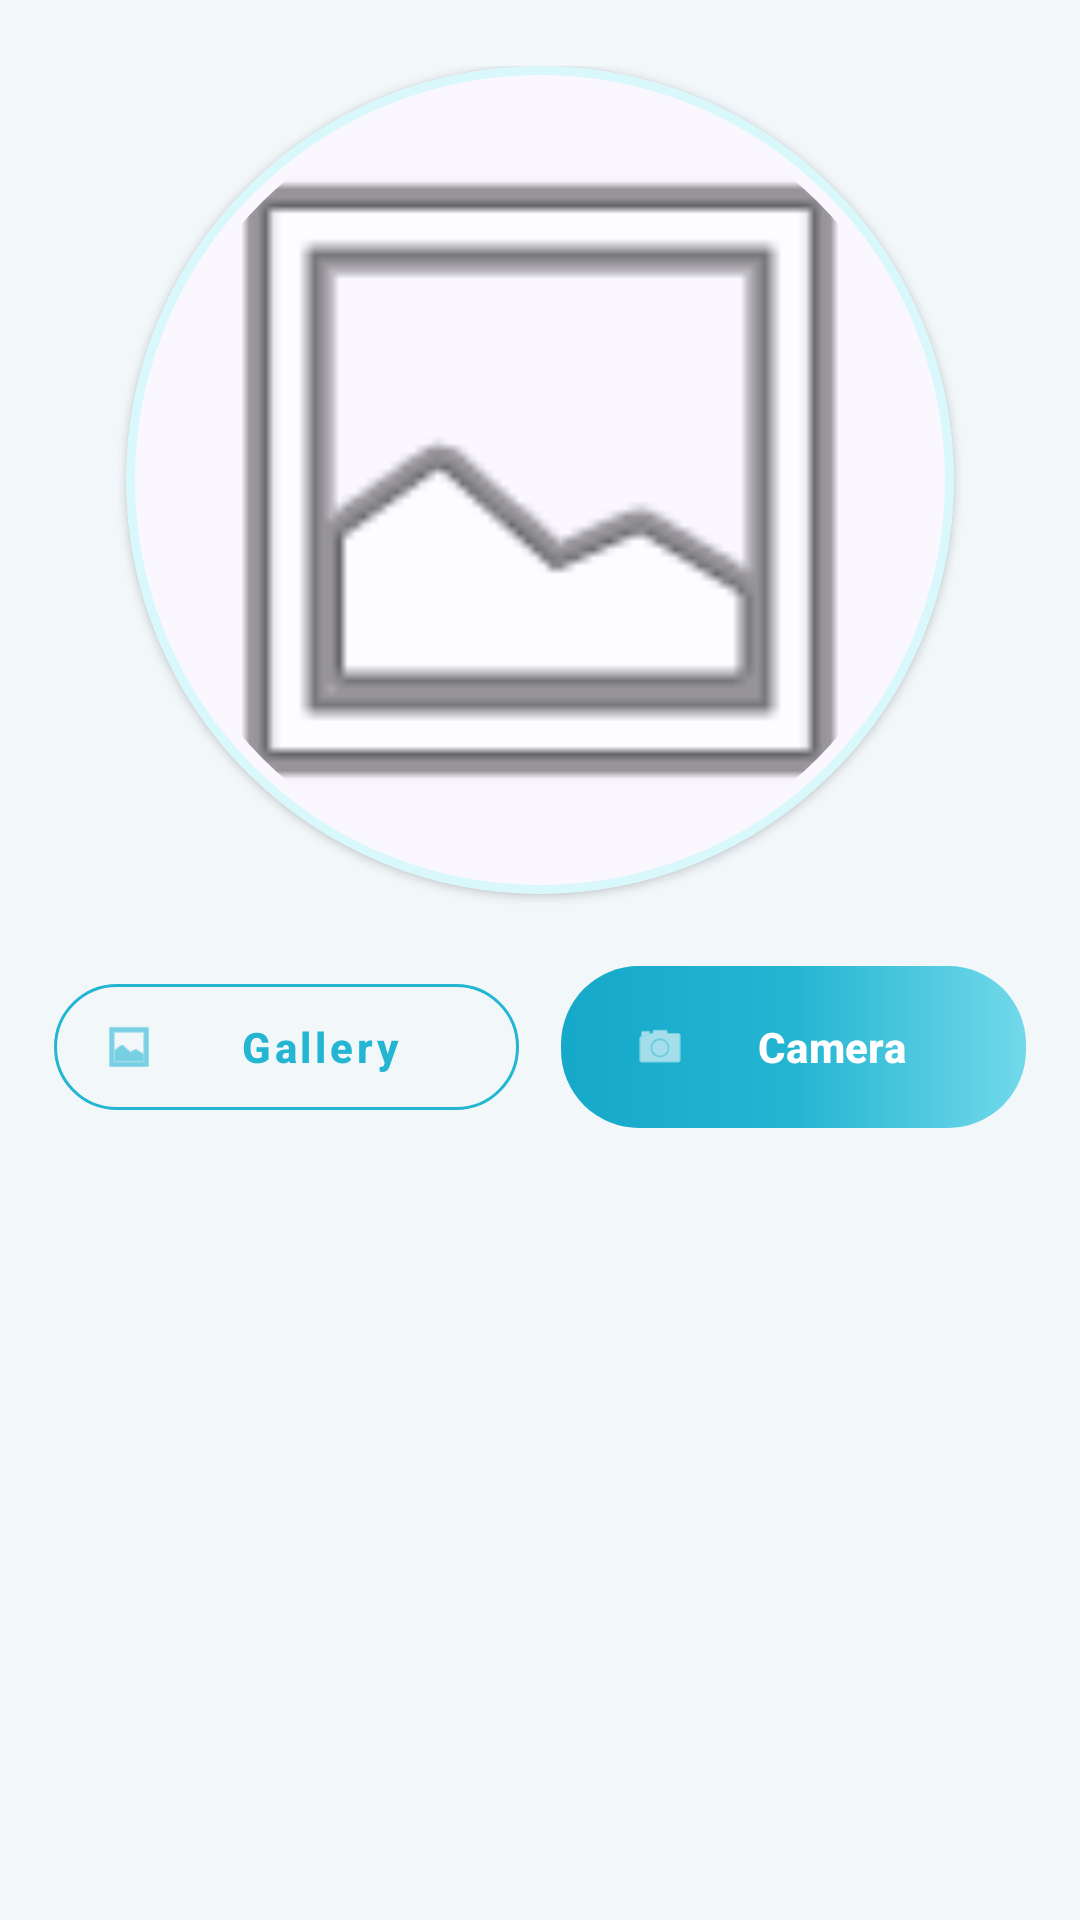

Reconstruct the res/layout file that produces this screen, plus the resources it refers to.
<!-- AndroidManifest.xml: application theme Theme.Staff_management -->
<!-- res/layout/dialog_image_options.xml -->
<?xml version="1.0" encoding="utf-8"?>
<LinearLayout xmlns:android="http://schemas.android.com/apk/res/android"
    xmlns:app="http://schemas.android.com/apk/res-auto"
    android:layout_width="match_parent"
    android:layout_height="wrap_content"
    android:animateLayoutChanges="true"
    android:background="#F2F7FA"
    android:gravity="center_horizontal"
    android:orientation="vertical"
    android:paddingStart="18dp"
    android:paddingTop="22dp"
    android:paddingEnd="18dp"
    android:paddingBottom="22dp">

    <com.google.android.material.card.MaterialCardView
        android:layout_width="276dp"
        android:layout_height="276dp"
        android:layout_marginBottom="24dp"
        android:animation="@anim/button_pop"
        app:cardBackgroundColor="#FAF7FF"
        app:cardCornerRadius="138dp"
        app:cardElevation="2dp"
        app:strokeColor="#D8F8FC"
        app:strokeWidth="3dp">

        <com.google.android.material.imageview.ShapeableImageView
            android:id="@+id/ivZoomedImage"
            android:layout_width="match_parent"
            android:layout_height="match_parent"
            android:padding="7dp"
            android:scaleType="centerCrop"
            android:src="@android:drawable/ic_menu_gallery"
            app:shapeAppearanceOverlay="@style/CircleImage" />
    </com.google.android.material.card.MaterialCardView>

    <LinearLayout
        android:layout_width="match_parent"
        android:layout_height="wrap_content"
        android:animation="@anim/fade_slide_up"
        android:orientation="horizontal"
        android:weightSum="2">

        <com.google.android.material.button.MaterialButton
            android:id="@+id/btnGallery"
            style="@style/Widget.MaterialComponents.Button.OutlinedButton"
            android:layout_width="0dp"
            android:layout_height="54dp"
            android:layout_marginEnd="7dp"
            android:layout_weight="1"
            android:text="Gallery"
            android:textAllCaps="false"
            android:textColor="#24B5D3"
            android:textStyle="bold"
            app:cornerRadius="27dp"
            app:elevation="0dp"
            app:icon="@android:drawable/ic_menu_gallery"
            app:iconTint="#24B5D3"
            app:strokeColor="#24B5D3"
            app:strokeWidth="1dp" />

        <com.google.android.material.button.MaterialButton
            android:id="@+id/btnCamera"
            android:layout_width="0dp"
            android:layout_height="54dp"
            android:layout_marginStart="7dp"
            android:layout_weight="1"
            android:animation="@anim/button_pop"
            android:background="@drawable/bg_login_button_premium"
            android:text="Camera"
            android:textAllCaps="false"
            android:textColor="@android:color/white"
            android:textStyle="bold"
            app:backgroundTint="@null"
            app:cornerRadius="27dp"
            app:elevation="2dp"
            app:icon="@android:drawable/ic_menu_camera"
            app:iconTint="@android:color/white" />
    </LinearLayout>

</LinearLayout>
<!-- resources referenced by this layout -->
<resources>
  <!-- drawable bg_login_button_premium (drawable) -->
  <?xml version="1.0" encoding="utf-8"?>
  <selector xmlns:android="http://schemas.android.com/apk/res/android">
  
      <item android:state_pressed="true">
          <shape>
              <gradient
                  android:angle="0"
                  android:startColor="#169BBC"
                  android:endColor="#24B5D3" />
              <corners android:radius="26dp" />
          </shape>
      </item>
  
      <item android:state_enabled="false">
          <shape>
              <solid android:color="#9DDDEA" />
              <corners android:radius="26dp" />
          </shape>
      </item>
  
      <item>
          <shape>
              <gradient
                  android:angle="0"
                  android:startColor="#16A8C9"
                  android:centerColor="#24B5D3"
                  android:endColor="#72D9EA" />
              <corners android:radius="26dp" />
          </shape>
      </item>
  
  </selector>
  <style name="CircleImage">
          <item name="cornerFamily">rounded</item>
          <item name="cornerSize">50%</item>
      </style>
  <style name="Theme.Staff_management" parent="Base.Theme.Staff_management" />
  <style name="Base.Theme.Staff_management" parent="Theme.Material3.DayNight.NoActionBar">
          <item name="colorPrimary">@color/brand_primary</item>
          <item name="colorOnPrimary">@color/text_on_primary</item>
          <item name="colorPrimaryContainer">@color/brand_primary_container</item>
          <item name="colorOnPrimaryContainer">@color/brand_primary_dark</item>
          <item name="colorSecondary">@color/brand_primary</item>
          <item name="colorOnSecondary">@color/text_on_primary</item>
          <item name="colorSecondaryContainer">@color/brand_primary_container</item>
          <item name="colorOnSecondaryContainer">@color/brand_primary_dark</item>
          <item name="colorTertiary">@color/light_purple</item>
          <item name="colorSurface">@color/surface</item>
          <item name="colorSurfaceVariant">@color/surface_variant</item>
          <item name="colorOnSurface">@color/text_primary</item>
          <item name="colorOnSurfaceVariant">@color/text_secondary</item>
          <item name="android:statusBarColor">@color/brand_primary_dark</item>
          <item name="android:navigationBarColor">@color/surface</item>
          <item name="bottomSheetDialogTheme">@style/ThemeOverlay.StaffManagement.BottomSheet</item>
      </style>
  <color name="brand_primary">#24B5D3</color>
  <color name="text_on_primary">#FFFFFF</color>
  <color name="brand_primary_container">#D8F3F8</color>
  <color name="brand_primary_dark">#169BBC</color>
  <color name="light_purple">#D8F3F8</color>
  <color name="surface">#FFFFFF</color>
  <color name="surface_variant">#F7FDFF</color>
  <color name="text_primary">#12313A</color>
  <color name="text_secondary">#6F9CAB</color>
  <style name="ThemeOverlay.StaffManagement.BottomSheet" parent="ThemeOverlay.Material3.BottomSheetDialog">
          <item name="bottomSheetStyle">@style/Widget.StaffManagement.BottomSheet</item>
      </style>
  <style name="Widget.StaffManagement.BottomSheet" parent="Widget.Material3.BottomSheet.Modal">
          <item name="android:backgroundTint">@color/surface</item>
      </style>
</resources>
